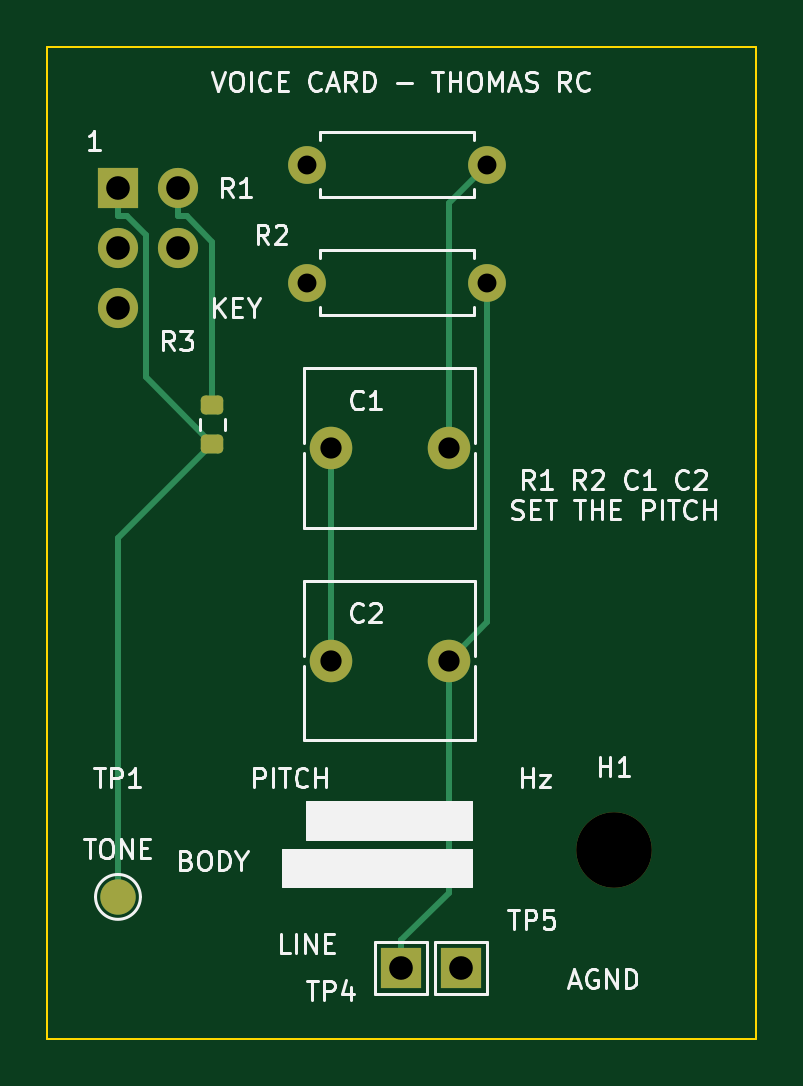
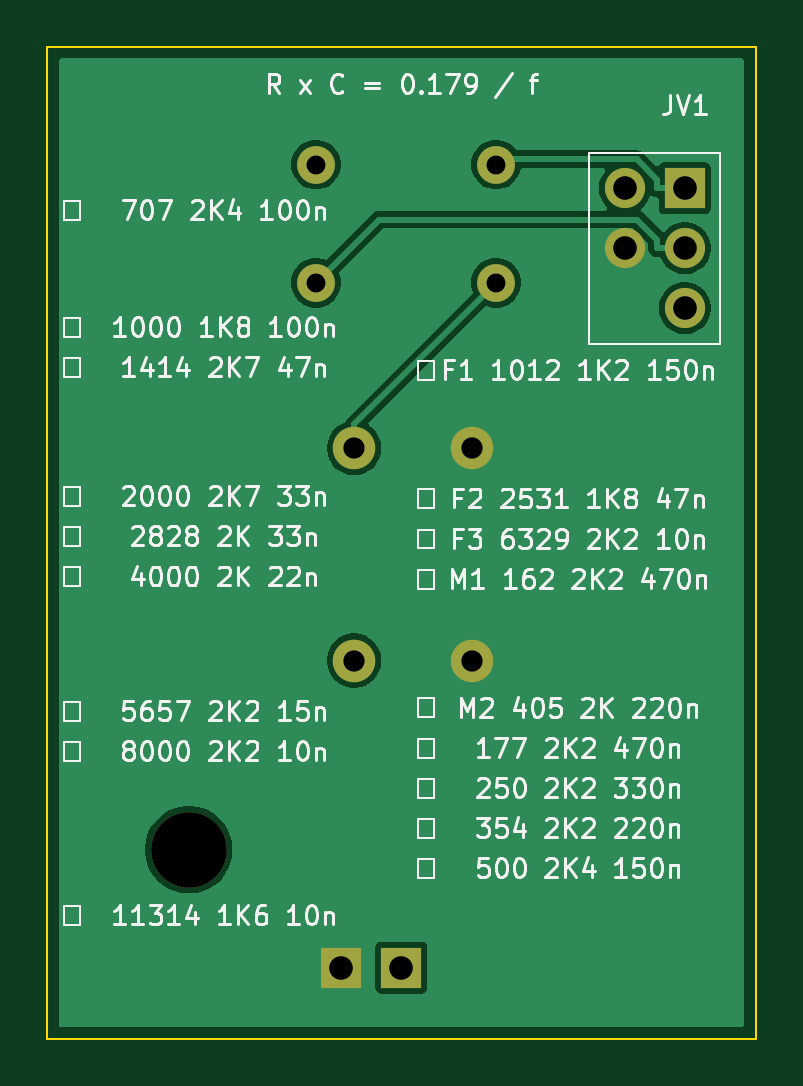
Circuit board: 11 layer files. Board 30.0 x 42.0 mm.
- bottom_copper: voice-thomas-B_Cu.gbl (18514 bytes)
- bottom_mask: voice-thomas-B_Mask.gbs (1033 bytes)
- paste: voice-thomas-B_Paste.gbp (491 bytes)
- bottom_silk: voice-thomas-B_Silkscreen.gbo (103336 bytes)
- outline: voice-thomas-Edge_Cuts.gm1 (719 bytes)
- top_copper: voice-thomas-F_Cu.gtl (3018 bytes)
- top_mask: voice-thomas-F_Mask.gts (1784 bytes)
- paste: voice-thomas-F_Paste.gtp (1194 bytes)
- top_silk: voice-thomas-F_Silkscreen.gto (34849 bytes)
- drill: voice-thomas-NPTH.drl (345 bytes)
- drill: voice-thomas-PTH.drl (633 bytes)

=== bottom_copper: voice-thomas-B_Cu.gbl (18514 bytes, source omitted) ===
=== bottom_mask: voice-thomas-B_Mask.gbs ===
G04 #@! TF.GenerationSoftware,KiCad,Pcbnew,9.0.7*
G04 #@! TF.CreationDate,2026-10-11T21:15:14+02:00*
G04 #@! TF.ProjectId,voice-thomas,766f6963-652d-4746-986f-6d61732e6b69,rev?*
G04 #@! TF.SameCoordinates,Original*
G04 #@! TF.FileFunction,Soldermask,Bot*
G04 #@! TF.FilePolarity,Negative*
%FSLAX46Y46*%
G04 Gerber Fmt 4.6, Leading zero omitted, Abs format (unit mm)*
G04 Created by KiCad (PCBNEW 9.0.7) date 2026-10-11 21:15:14*
%MOMM*%
%LPD*%
G01*
G04 APERTURE LIST*
%ADD10R,1.700000X1.700000*%
%ADD11C,1.600000*%
%ADD12C,3.200000*%
%ADD13C,1.800000*%
%ADD14O,1.700000X1.700000*%
G04 APERTURE END LIST*
D10*
X65000000Y-89000000D03*
D11*
X61000000Y-55000000D03*
X68620000Y-55000000D03*
D12*
X74000000Y-84000000D03*
D13*
X62000000Y-76000000D03*
X67000000Y-76000000D03*
D11*
X61000000Y-60000000D03*
X68620000Y-60000000D03*
D13*
X62000000Y-67000000D03*
X67000000Y-67000000D03*
D10*
X67540000Y-89000000D03*
X53000000Y-56000000D03*
D14*
X55540000Y-56000000D03*
X53000000Y-58540000D03*
X55540000Y-58540000D03*
X53000000Y-61080000D03*
M02*

=== paste: voice-thomas-B_Paste.gbp ===
G04 #@! TF.GenerationSoftware,KiCad,Pcbnew,9.0.7*
G04 #@! TF.CreationDate,2026-10-11T21:15:14+02:00*
G04 #@! TF.ProjectId,voice-thomas,766f6963-652d-4746-986f-6d61732e6b69,rev?*
G04 #@! TF.SameCoordinates,Original*
G04 #@! TF.FileFunction,Paste,Bot*
G04 #@! TF.FilePolarity,Positive*
%FSLAX46Y46*%
G04 Gerber Fmt 4.6, Leading zero omitted, Abs format (unit mm)*
G04 Created by KiCad (PCBNEW 9.0.7) date 2026-10-11 21:15:14*
%MOMM*%
%LPD*%
G01*
G04 APERTURE LIST*
G04 APERTURE END LIST*
M02*

=== bottom_silk: voice-thomas-B_Silkscreen.gbo (103336 bytes, source omitted) ===
=== outline: voice-thomas-Edge_Cuts.gm1 ===
G04 #@! TF.GenerationSoftware,KiCad,Pcbnew,9.0.7*
G04 #@! TF.CreationDate,2026-10-11T21:15:14+02:00*
G04 #@! TF.ProjectId,voice-thomas,766f6963-652d-4746-986f-6d61732e6b69,rev?*
G04 #@! TF.SameCoordinates,Original*
G04 #@! TF.FileFunction,Profile,NP*
%FSLAX46Y46*%
G04 Gerber Fmt 4.6, Leading zero omitted, Abs format (unit mm)*
G04 Created by KiCad (PCBNEW 9.0.7) date 2026-10-11 21:15:14*
%MOMM*%
%LPD*%
G01*
G04 APERTURE LIST*
G04 #@! TA.AperFunction,Profile*
%ADD10C,0.100000*%
G04 #@! TD*
G04 APERTURE END LIST*
D10*
X80000000Y-92000000D02*
X50000000Y-92000000D01*
X50000000Y-92000000D02*
X50000000Y-50000000D01*
X50000000Y-50000000D02*
X80000000Y-50000000D01*
X80000000Y-50000000D02*
X80000000Y-92000000D01*
M02*

=== top_copper: voice-thomas-F_Cu.gtl (3018 bytes, source withheld) ===
=== top_mask: voice-thomas-F_Mask.gts (1784 bytes, source withheld) ===
=== paste: voice-thomas-F_Paste.gtp (1194 bytes, source withheld) ===
=== top_silk: voice-thomas-F_Silkscreen.gto (34849 bytes, source omitted) ===
=== drill: voice-thomas-NPTH.drl ===
M48
; DRILL file {KiCad 9.0.7} date 2026-10-11T21:15:14+0200
; FORMAT={-:-/ absolute / metric / decimal}
; #@! TF.CreationDate,2026-10-11T21:15:14+02:00
; #@! TF.GenerationSoftware,Kicad,Pcbnew,9.0.7
; #@! TF.FileFunction,NonPlated,1,2,NPTH
FMAT,2
METRIC
; #@! TA.AperFunction,NonPlated,NPTH,ComponentDrill
T1C3.200
%
G90
G05
T1
X74.0Y-84.0
M30

=== drill: voice-thomas-PTH.drl ===
M48
; DRILL file {KiCad 9.0.7} date 2026-10-11T21:15:14+0200
; FORMAT={-:-/ absolute / metric / decimal}
; #@! TF.CreationDate,2026-10-11T21:15:14+02:00
; #@! TF.GenerationSoftware,Kicad,Pcbnew,9.0.7
; #@! TF.FileFunction,Plated,1,2,PTH
FMAT,2
METRIC
; #@! TA.AperFunction,Plated,PTH,ComponentDrill
T1C0.800
; #@! TA.AperFunction,Plated,PTH,ComponentDrill
T2C0.900
; #@! TA.AperFunction,Plated,PTH,ComponentDrill
T3C1.000
%
G90
G05
T1
X61.0Y-55.0
X61.0Y-60.0
X68.62Y-55.0
X68.62Y-60.0
T2
X62.0Y-67.0
X62.0Y-76.0
X67.0Y-67.0
X67.0Y-76.0
T3
X53.0Y-56.0
X53.0Y-58.54
X53.0Y-61.08
X55.54Y-56.0
X55.54Y-58.54
X65.0Y-89.0
X67.54Y-89.0
M30
